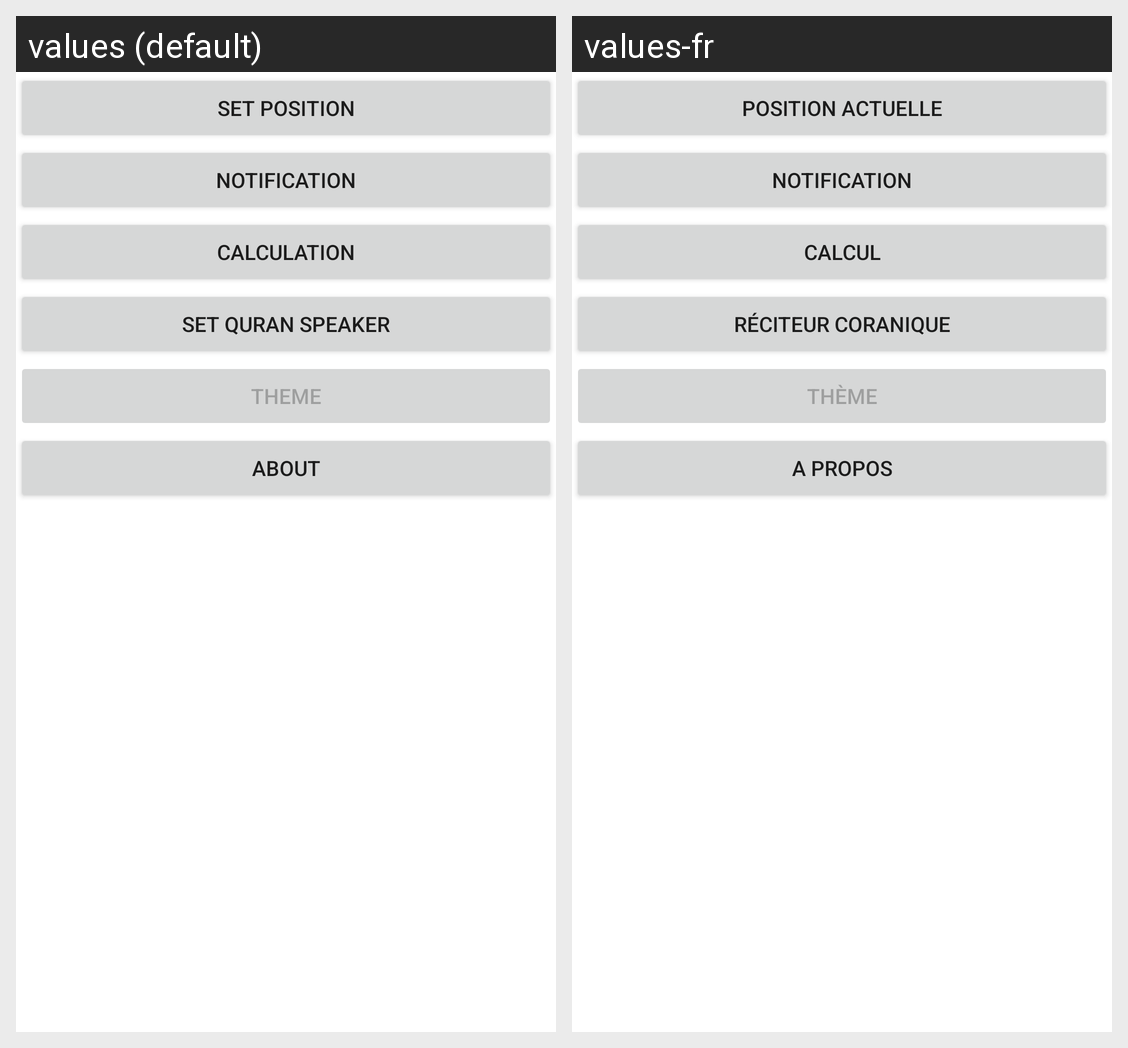

The same Android screen rendered under two of its app's locales, left to right. List the strings drawn on it with the default value and each locale's translation.
Android screen res/layout/set_config.xml rendered under 2 locales, left to right: values (default), values-fr. Device: Nexus 5 (rendered at 1080×1920; each locale shown at half size, 540×960, under a caption strip naming it); theme Theme.MaterialComponents.DayNight.NoActionBar.
Strings drawn on this screen, with the default value and each locale's value (text and hints the layout hard-codes, and strings that could not be matched under every locale, appear in the picture but are not listed):

set_position
  values: Set Position
  values-fr: Position actuelle

set_notification
  values: notification
  values-fr: notification

set_calcul
  values: calculation
  values-fr: calcul

set_reciter
  values: Set Quran speaker
  values-fr: réciteur coranique

set_theme
  values: theme
  values-fr: thème

set_about
  values: About
  values-fr: A propos
